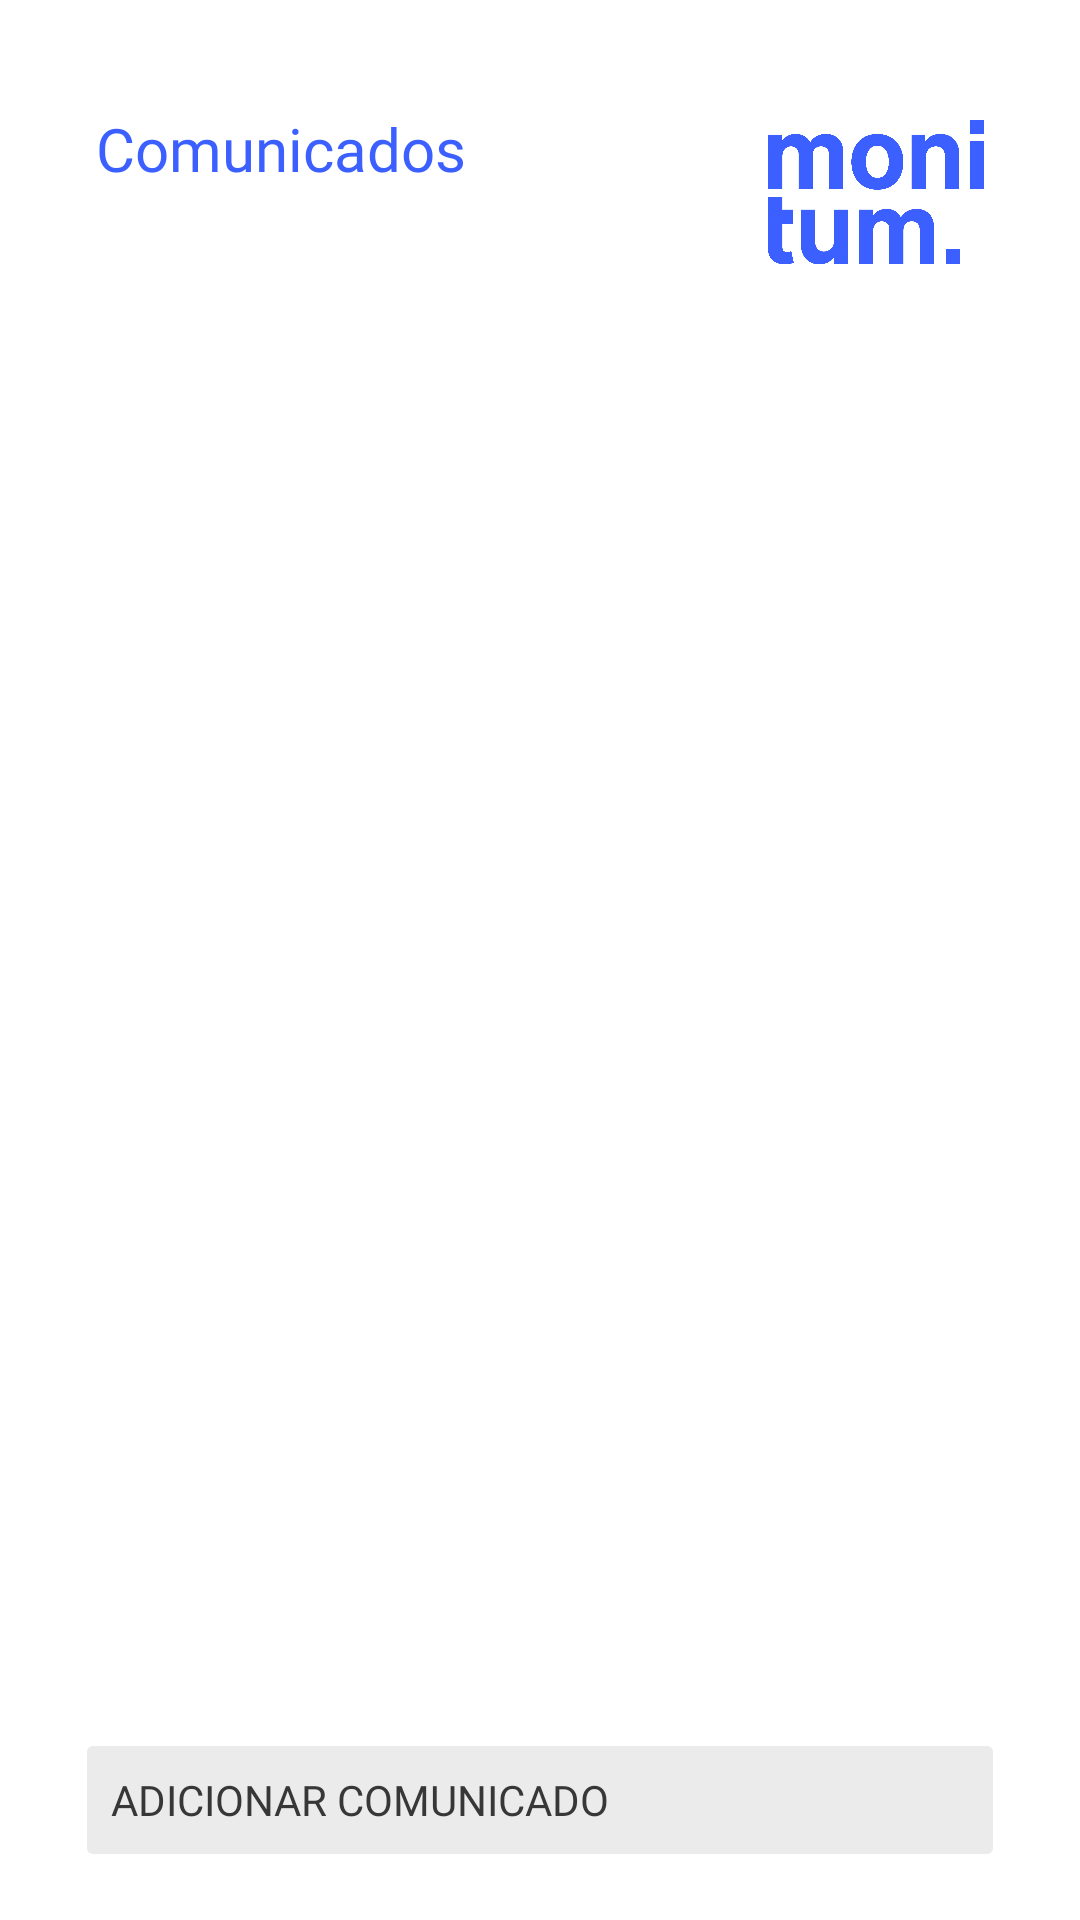

The Android layout XML behind this screen, and the referenced resources:
<!-- AndroidManifest.xml: application theme Theme.MonitumPDM -->
<!-- res/layout/activity_gestor_ver_comunicados.xml -->
<?xml version="1.0" encoding="utf-8"?>
<androidx.constraintlayout.widget.ConstraintLayout xmlns:android="http://schemas.android.com/apk/res/android"
    xmlns:app="http://schemas.android.com/apk/res-auto"
    xmlns:tools="http://schemas.android.com/tools"
    android:layout_width="match_parent"
    android:layout_height="match_parent"
    tools:context=".GestorVerComunicadosActivity">

    <Button
        android:id="@+id/buttonAdicionarComunicado"
        android:layout_width="0dp"
        android:layout_height="wrap_content"
        android:layout_marginStart="25dp"
        android:layout_marginEnd="25dp"
        android:layout_marginBottom="16dp"
        android:backgroundTint="#EBEBEB"
        android:fontFamily="@font/inter_semibold"
        android:stateListAnimator="@null"
        android:text="Adicionar Comunicado"
        android:textAlignment="viewStart"
        android:textColor="#373737"
        app:cornerRadius="0dp"
        app:layout_constraintBottom_toBottomOf="parent"
        app:layout_constraintEnd_toEndOf="parent"
        app:layout_constraintStart_toStartOf="parent" />

    <TextView
        android:id="@+id/textViewNomeActivityGestorVerComunicados"
        android:layout_width="wrap_content"
        android:layout_height="wrap_content"
        android:layout_marginStart="32dp"
        android:layout_marginTop="36dp"
        android:fontFamily="@font/inter_bold"
        android:text="Comunicados"
        android:textColor="#3C60FF"
        android:textSize="20sp"
        app:layout_constraintStart_toStartOf="parent"
        app:layout_constraintTop_toTopOf="parent" />

    <ImageView
        android:id="@+id/imageViewLogoMonitumTopGestorVerComunicados"
        android:layout_width="72dp"
        android:layout_height="64dp"
        android:layout_marginTop="32dp"
        android:layout_marginEnd="32dp"
        app:layout_constraintEnd_toEndOf="parent"
        app:layout_constraintTop_toTopOf="parent"
        app:srcCompat="@drawable/monitumvert_72" />

    <ListView
        android:id="@+id/listViewComunicadosGestorVerComunicados"
        android:layout_width="0dp"
        android:layout_height="0dp"
        android:layout_marginStart="25dp"
        android:layout_marginTop="48dp"
        android:layout_marginEnd="25dp"
        android:layout_marginBottom="16dp"
        android:divider="#fff"
        android:dividerHeight="36dp"
        app:layout_constraintBottom_toTopOf="@+id/buttonAdicionarComunicado"
        app:layout_constraintEnd_toEndOf="parent"
        app:layout_constraintStart_toStartOf="parent"
        app:layout_constraintTop_toBottomOf="@+id/imageViewLogoMonitumTopGestorVerComunicados" />
</androidx.constraintlayout.widget.ConstraintLayout>
<!-- resources referenced by this layout -->
<resources>
  <!-- drawable monitumvert_72: png bitmap (drawable, 27496 bytes) -->
  <style name="Theme.MonitumPDM" parent="Theme.MaterialComponents.DayNight.NoActionBar">
          
          <item name="colorPrimary">@color/purple_500</item>
          <item name="colorPrimaryVariant">@color/purple_700</item>
          <item name="colorOnPrimary">@color/white</item>
          
          <item name="colorSecondary">@color/teal_200</item>
          <item name="colorSecondaryVariant">@color/teal_700</item>
          <item name="colorOnSecondary">@color/black</item>
          
          <item name="android:statusBarColor">?attr/colorPrimaryVariant</item>
          
      </style>
  <!-- not gathered from this repository: default colours our renderer supplied (Android Studio template values) -->
  <color name="purple_500">#FF6200EE</color>
  <color name="purple_700">#FF3700B3</color>
  <color name="teal_200">#FF03DAC5</color>
  <color name="teal_700">#FF018786</color>
  <color name="black">#FF000000</color>
  <color name="white">#FFFFFFFF</color>
</resources>
